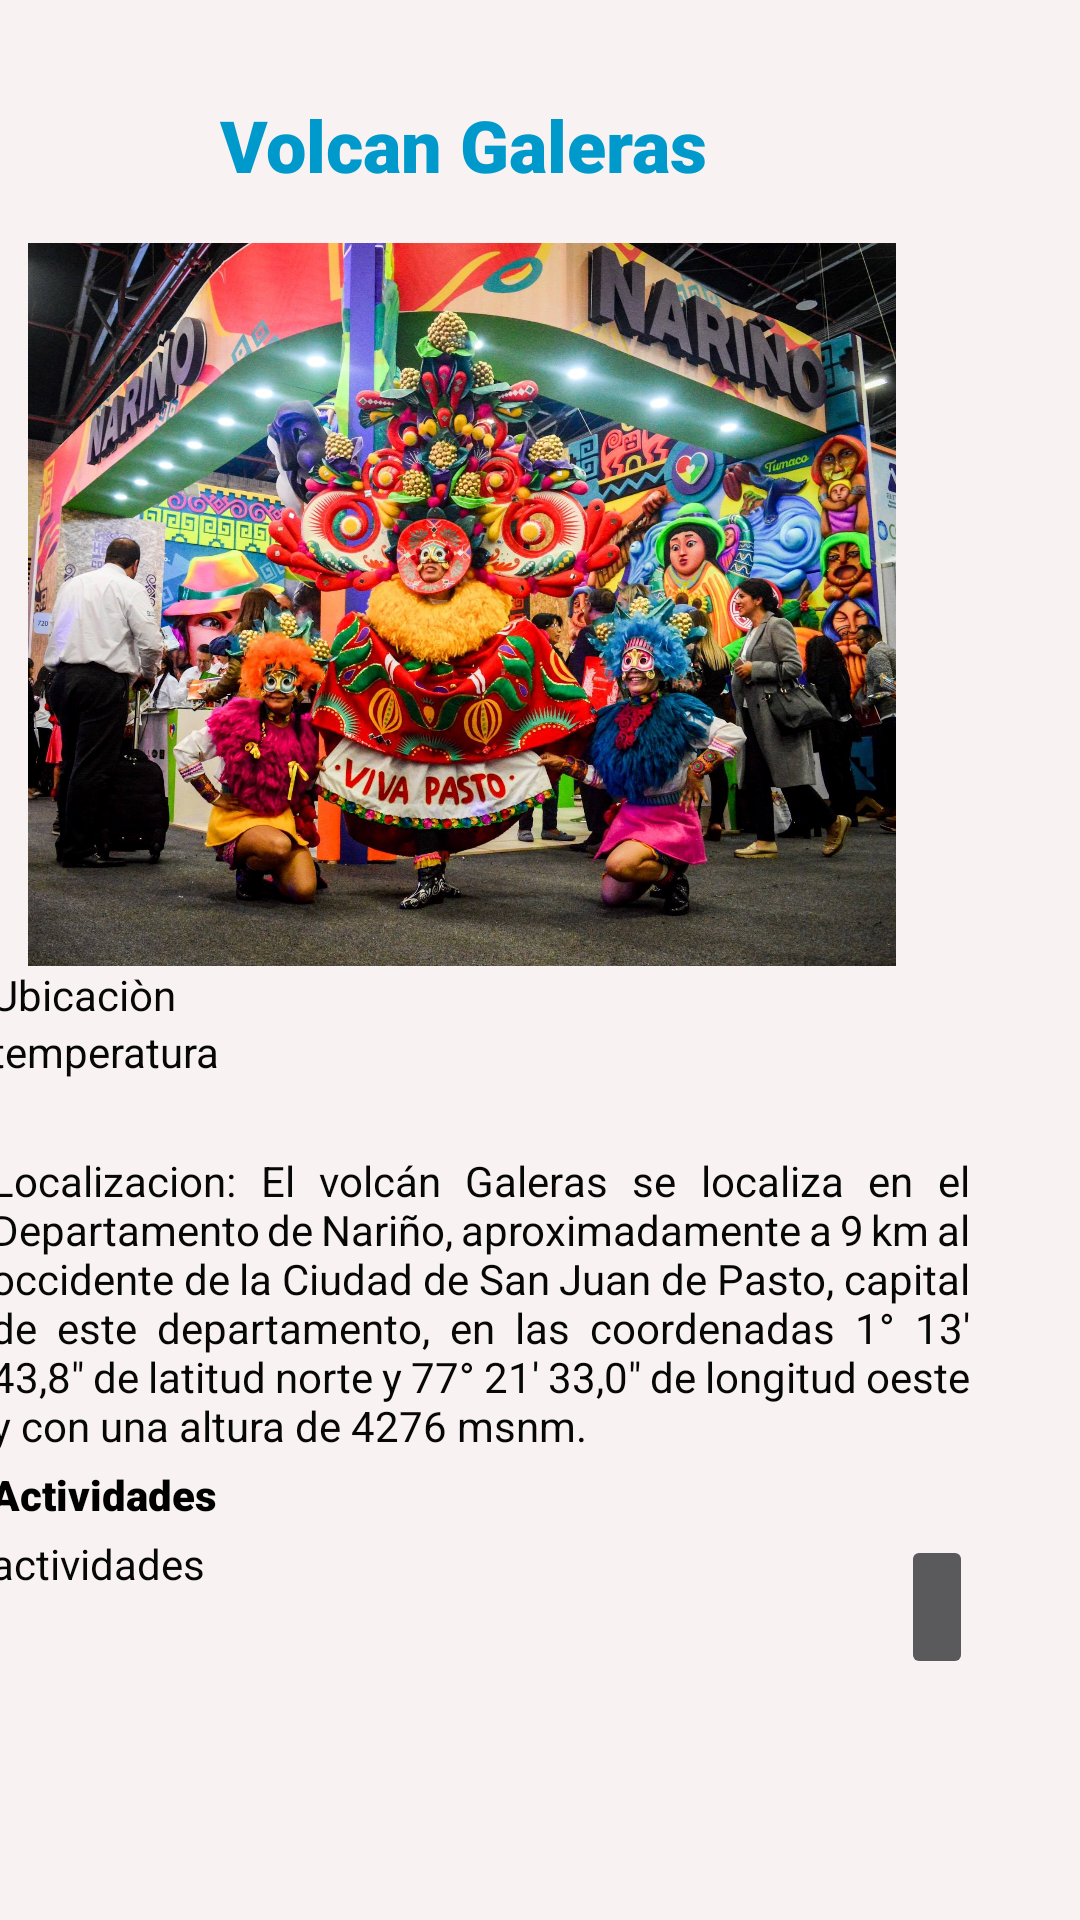

Layout XML and referenced resources for this Android screen:
<!-- AndroidManifest.xml: application theme Theme.AppCompat.NoActionBar -->
<!-- res/layout/fragment_detalles.xml -->
<?xml version="1.0" encoding="utf-8"?>
<androidx.constraintlayout.widget.ConstraintLayout xmlns:android="http://schemas.android.com/apk/res/android"
    xmlns:app="http://schemas.android.com/apk/res-auto"
    xmlns:tools="http://schemas.android.com/tools"
    android:layout_width="match_parent"
    android:layout_height="match_parent"
    tools:context=".detalle.DetallesFragment">


    <ScrollView
        android:layout_width="412dp"
        android:layout_height="724dp"
        android:background="#F8F5F5"
        android:backgroundTint="#F8F2F2"
        app:layout_constraintEnd_toEndOf="parent"
        app:layout_constraintHorizontal_bias="1.0"
        app:layout_constraintStart_toStartOf="parent"
        app:layout_constraintTop_toTopOf="parent">

        <androidx.constraintlayout.widget.ConstraintLayout
            android:layout_width="match_parent"
            android:layout_height="wrap_content"
            app:layout_constraintTop_toBottomOf="@+id/toolbar">

            <TextView
                android:id="@+id/Titulo"
                android:layout_width="323dp"
                android:layout_height="37dp"
                android:layout_marginStart="8dp"
                android:layout_marginTop="32dp"
                android:layout_marginEnd="8dp"
                android:fontFamily="sans-serif-black"
                android:text="Volcan Galeras"
                android:textAlignment="center"
                android:textColor="@android:color/holo_blue_dark"
                android:textSize="24sp"
                app:layout_constraintEnd_toEndOf="parent"
                app:layout_constraintStart_toStartOf="parent"
                app:layout_constraintTop_toTopOf="parent" />

            <ImageView
                android:id="@+id/Image"
                android:layout_width="314dp"
                android:layout_height="241dp"
                android:layout_marginStart="4dp"
                android:layout_marginTop="12dp"
                app:layout_constraintStart_toStartOf="@+id/Titulo"
                app:layout_constraintTop_toBottomOf="@+id/Titulo"
                app:srcCompat="@drawable/departamentodenarino" />

            <TextView
                android:id="@+id/Ubicacion"
                android:layout_width="wrap_content"
                android:layout_height="wrap_content"
                android:text="Ubicaciòn"
                android:textColor="#070707"
                android:textSize="14sp"
                app:layout_constraintStart_toStartOf="@+id/Image"
                app:layout_constraintTop_toBottomOf="@+id/Image" />

            <TextView
                android:id="@+id/Temperatura"
                android:layout_width="wrap_content"
                android:layout_height="wrap_content"
                android:text="temperatura"
                android:textColor="#070707"
                android:textSize="14sp"
                app:layout_constraintStart_toStartOf="@+id/Ubicacion"
                app:layout_constraintTop_toBottomOf="@+id/Ubicacion" />

            <TextView
                android:id="@+id/Parrafo"
                android:layout_width="0dp"
                android:layout_height="wrap_content"
                android:layout_marginTop="24dp"
                android:layout_marginEnd="37dp"
                android:justificationMode="inter_word"
                android:text="Localizacion: El volcán Galeras se localiza en el Departamento de Nariño, aproximadamente a 9 km al occidente de la Ciudad de San Juan de Pasto, capital de este departamento, en las coordenadas 1° 13' 43,8&quot; de latitud norte y 77° 21' 33,0&quot; de longitud oeste y con una altura de 4276 msnm."
                android:textColor="#070707"
                android:textSize="14sp"
                app:layout_constraintEnd_toEndOf="parent"
                app:layout_constraintStart_toStartOf="@+id/Temperatura"
                app:layout_constraintTop_toBottomOf="@+id/Temperatura" />

            <TextView
                android:id="@+id/textView"
                android:layout_width="wrap_content"
                android:layout_height="wrap_content"
                android:layout_marginTop="4dp"
                android:fontFamily="sans-serif-black"
                android:text="Actividades"
                android:textColor="@color/black"
                app:layout_constraintStart_toStartOf="@+id/Parrafo"
                app:layout_constraintTop_toBottomOf="@+id/Parrafo" />

            <TextView
                android:id="@+id/Actividades"
                android:layout_width="251dp"
                android:layout_height="35dp"
                android:layout_marginTop="4dp"
                android:text="actividades"
                android:textColor="#070707"
                android:textSize="14sp"
                app:layout_constraintStart_toStartOf="@+id/textView"
                app:layout_constraintTop_toBottomOf="@+id/textView" />

            <ImageButton
                android:id="@+id/mapButton"
                android:layout_width="wrap_content"
                android:layout_height="wrap_content"
                android:layout_marginEnd="36dp"
                android:minHeight="48dp"
                android:src="@drawable/ic_map"
                app:layout_constraintEnd_toEndOf="parent"
                app:layout_constraintTop_toTopOf="@+id/Actividades"
                tools:ignore="SpeakableTextPresentCheck" />


        </androidx.constraintlayout.widget.ConstraintLayout>
    </ScrollView>

</androidx.constraintlayout.widget.ConstraintLayout>
<!-- resources referenced by this layout -->
<resources>
  <color name="black">#FF000000</color>
  <!-- drawable departamentodenarino: jpg bitmap (drawable, 894016 bytes) -->
</resources>
